3-way image classification set "cleaned" from GitHub (j-ack999/brainTumourNN); label vocabulary: glioma, meningioma, pituitary tumor.

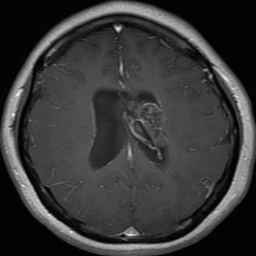
Label: glioma

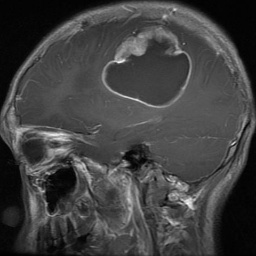
Label: glioma

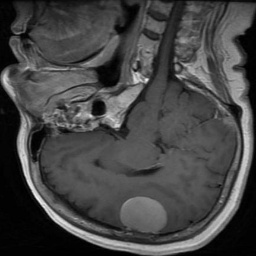
Label: meningioma

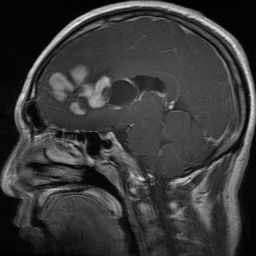
Label: glioma

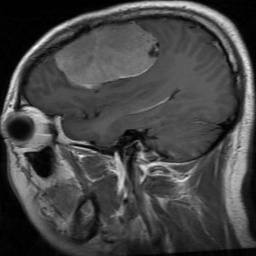
Label: meningioma

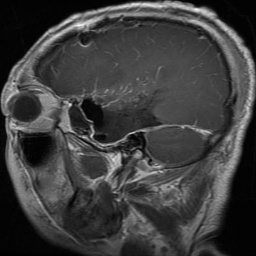
Label: glioma
